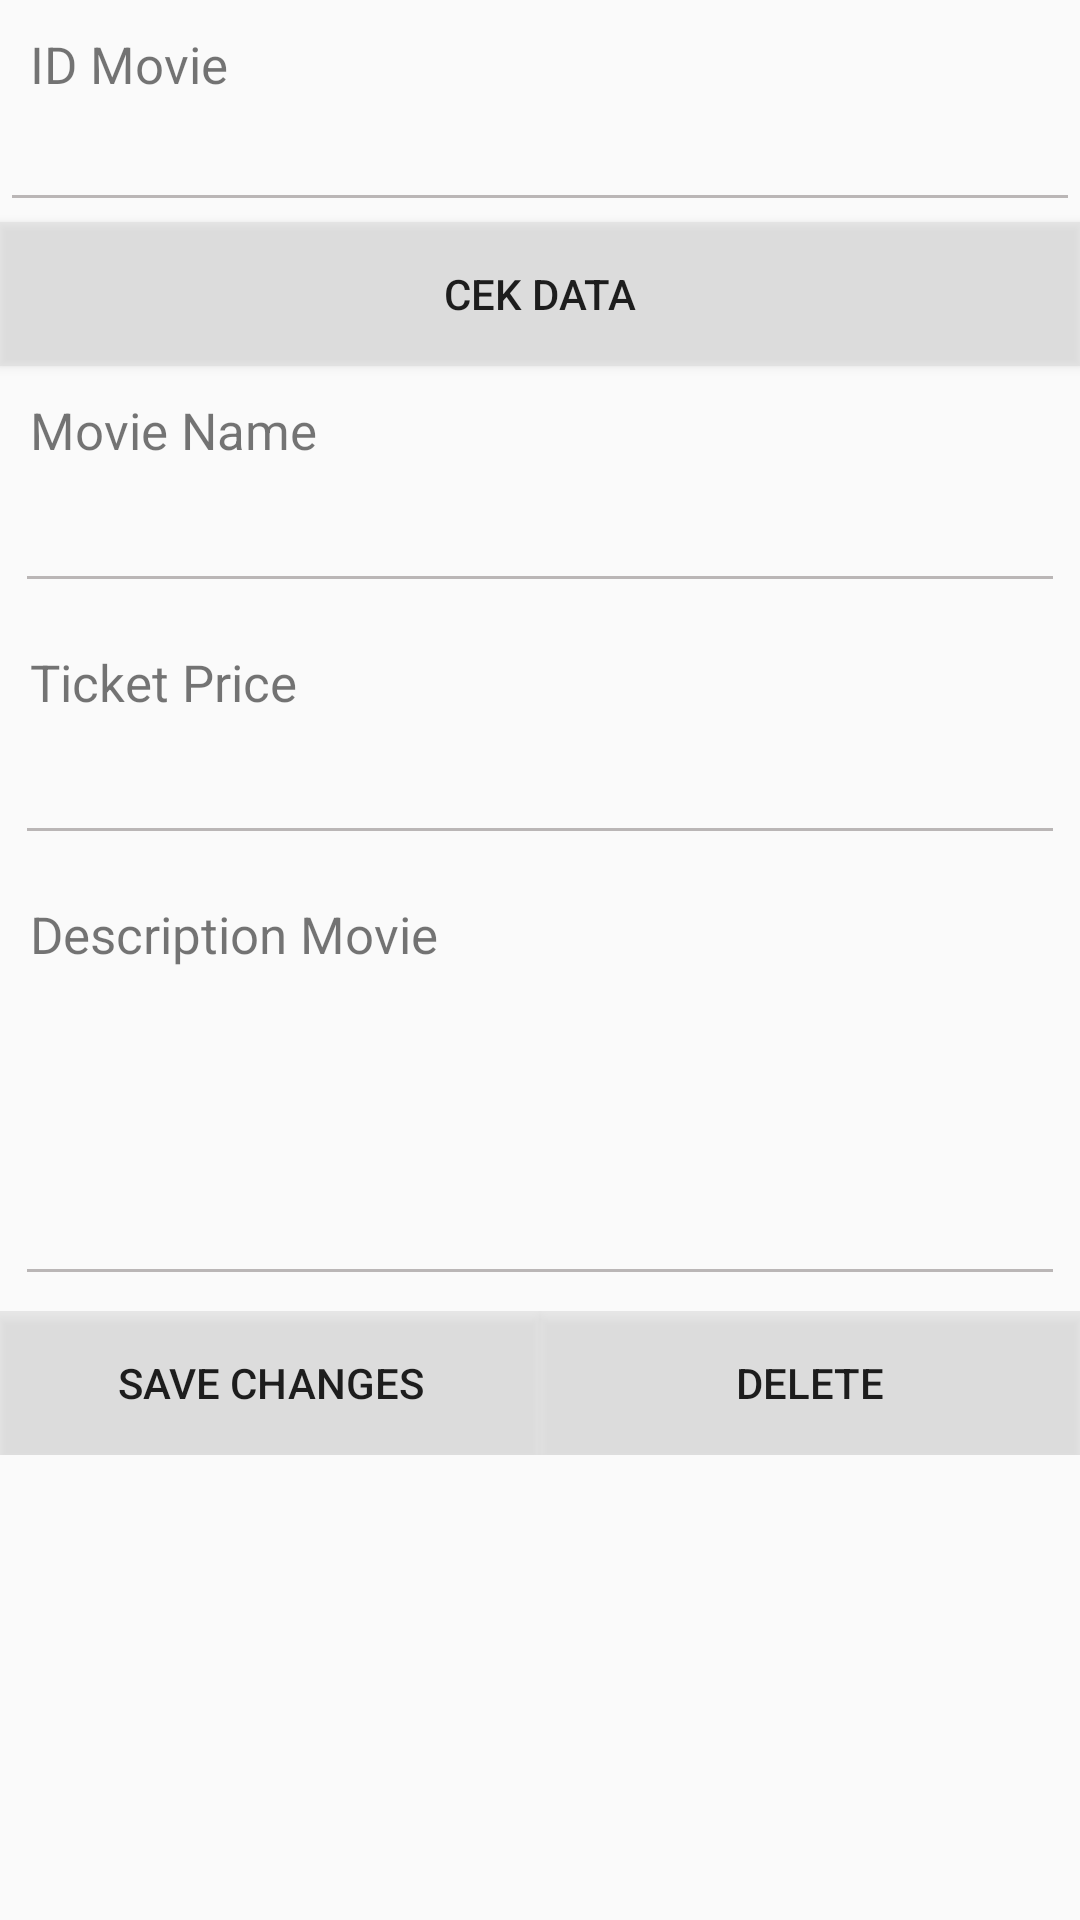

Reconstruct the res/layout file that produces this screen, plus the resources it refers to.
<!-- AndroidManifest.xml: application theme AppTheme -->
<!-- res/layout/edit_product.xml -->
<?xml version="1.0" encoding="utf-8"?>
<LinearLayout xmlns:android="http://schemas.android.com/apk/res/android"
    android:layout_width="match_parent"
    android:layout_height="match_parent"
    android:orientation="vertical"
    android:layout_marginLeft="10dp"
    android:layout_marginRight="10dp"
    >

    <TextView
        android:layout_width="match_parent"
        android:layout_height="wrap_content"
        android:text="ID Movie"
        android:paddingLeft="10dip"
        android:paddingRight="10dip"
        android:paddingTop="10dip"
        android:textSize="17dip"
        />

    <EditText
        android:id="@+id/searchID"
        android:layout_width="match_parent"
        android:layout_height="wrap_content" />

    <Button
        android:layout_width="match_parent"
        android:layout_height="wrap_content"
        android:id="@+id/pastikanData"
        android:text="CEK DATA"
        android:background="#81dadada"
        />

    
    <TextView android:layout_width="fill_parent"
        android:layout_height="wrap_content"
        android:text="Movie Name"
        android:paddingLeft="10dip"
        android:paddingRight="10dip"
        android:paddingTop="10dip"
        android:textSize="17dip"/>

    
    <EditText android:id="@+id/inputName"
        android:layout_width="fill_parent"
        android:layout_height="wrap_content"
        android:layout_margin="5dip"
        android:layout_marginBottom="15dip"
        android:singleLine="true"/>

    
    <TextView android:layout_width="fill_parent"
        android:layout_height="wrap_content"
        android:text="Ticket Price"
        android:paddingLeft="10dip"
        android:paddingRight="10dip"
        android:paddingTop="10dip"
        android:textSize="17dip"/>

    
    <EditText android:id="@+id/inputPrice"
        android:layout_width="fill_parent"
        android:layout_height="wrap_content"
        android:layout_margin="5dip"
        android:layout_marginBottom="15dip"
        android:singleLine="true"
        android:inputType="numberDecimal"/>

    
    <TextView android:layout_width="fill_parent"
        android:layout_height="wrap_content"
        android:text="Description Movie"
        android:paddingLeft="10dip"
        android:paddingRight="10dip"
        android:paddingTop="10dip"
        android:textSize="17dip"/>

    
    <EditText android:id="@+id/inputDesc"
        android:layout_width="fill_parent"
        android:layout_height="wrap_content"
        android:layout_margin="5dip"
        android:layout_marginBottom="15dip"
        android:lines="4"
        android:gravity="top"/>

    <LinearLayout android:layout_width="fill_parent"
        android:layout_height="wrap_content"
        android:orientation="horizontal">
        
        <Button android:id="@+id/btnSave"
            android:layout_width="fill_parent"
            android:layout_height="wrap_content"
            android:text="Save Changes"
            android:background="#81dadada"
            android:layout_weight="1"/>

        
        <Button android:id="@+id/btnDelete"
            android:layout_width="fill_parent"
            android:layout_height="wrap_content"
            android:text="Delete"
            android:background="#81dadada"
            android:layout_weight="1"/>
    </LinearLayout>

</LinearLayout>
<!-- resources referenced by this layout -->
<resources>
  <style name="AppTheme" parent="Theme.AppCompat.Light.DarkActionBar">
          
          <item name="colorPrimary">@color/colorPrimary</item>
          <item name="colorPrimaryDark">@color/colorPrimaryDark</item>
          <item name="colorAccent">@color/colorAccent</item>
          <item name="android:colorControlNormal">#bab6b6</item>
          <item name="android:colorControlActivated">#bab6b6</item>
          <item name="android:colorControlHighlight">#fff</item>
  
      </style>
  <!-- not gathered from this repository: default colours our renderer supplied (Android Studio template values) -->
  <color name="colorPrimary">#FF6200EE</color>
  <color name="colorPrimaryDark">#FF3700B3</color>
  <color name="colorAccent">#FF03DAC5</color>
</resources>
